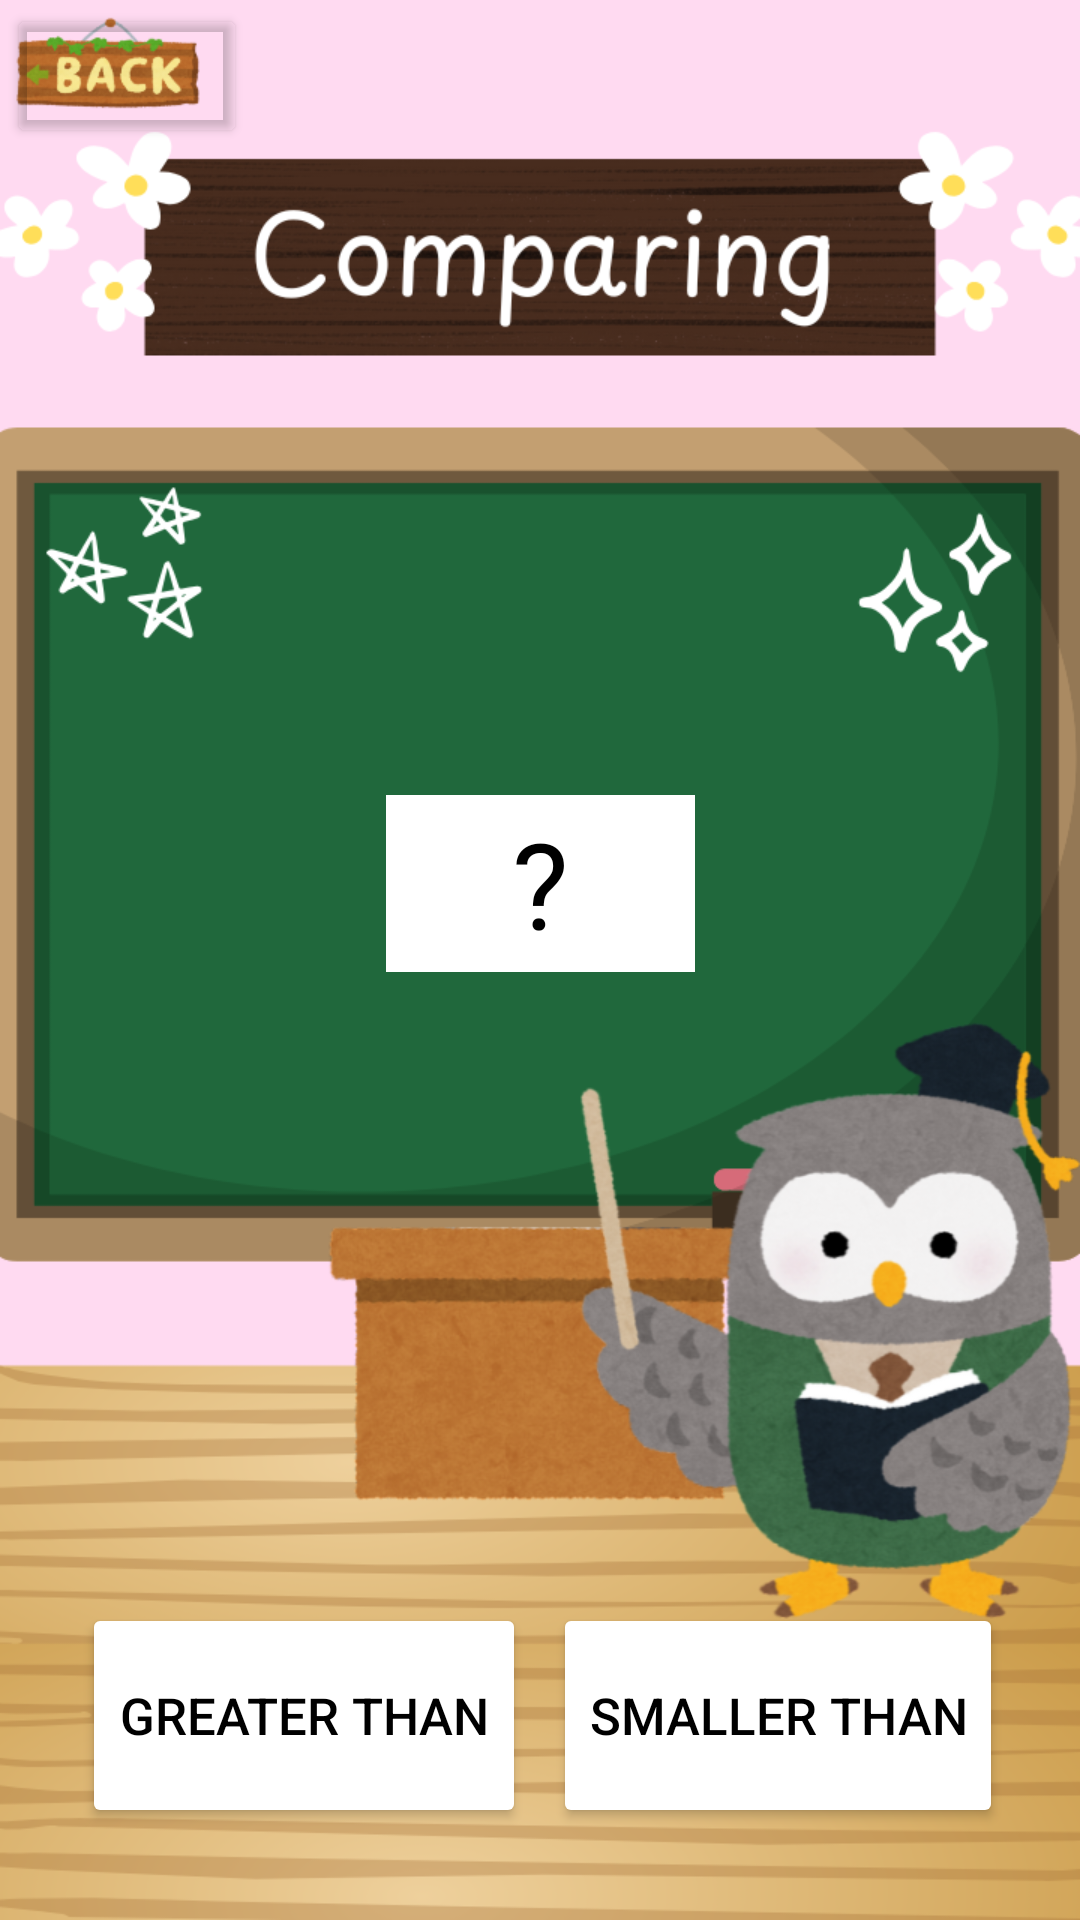

Reconstruct the res/layout file that produces this screen, plus the resources it refers to.
<!-- AndroidManifest.xml: application theme Theme.P6LeeCheaEun2104943 -->
<!-- res/layout/activity_compare.xml -->
<?xml version="1.0" encoding="utf-8"?>
<androidx.constraintlayout.widget.ConstraintLayout xmlns:android="http://schemas.android.com/apk/res/android"
    xmlns:app="http://schemas.android.com/apk/res-auto"
    xmlns:tools="http://schemas.android.com/tools"
    android:layout_width="match_parent"
    android:layout_height="match_parent"
    android:background="@drawable/compare">

    <TextView
        android:id="@+id/cprNum1"
        android:layout_width="81dp"
        android:layout_height="87dp"
        android:textColor="@color/white"
        android:textSize="60sp"
        app:layout_constraintBottom_toBottomOf="parent"
        app:layout_constraintEnd_toEndOf="parent"
        app:layout_constraintHorizontal_bias="0.103"
        app:layout_constraintStart_toStartOf="parent"
        app:layout_constraintTop_toTopOf="parent"
        app:layout_constraintVertical_bias="0.442" />

    <TextView
        android:id="@+id/cprNum2"
        android:layout_width="81dp"
        android:layout_height="87dp"
        android:textColor="@color/white"
        android:textSize="60sp"
        app:layout_constraintBottom_toBottomOf="parent"
        app:layout_constraintEnd_toEndOf="parent"
        app:layout_constraintHorizontal_bias="0.905"
        app:layout_constraintStart_toStartOf="parent"
        app:layout_constraintTop_toTopOf="parent"
        app:layout_constraintVertical_bias="0.438" />

    <TextView
        android:id="@+id/dropZone"
        android:layout_width="103dp"
        android:layout_height="59dp"
        android:background="@color/white"
        android:gravity="center"
        android:text=" ? "
        android:textColor="@color/black"
        android:textSize="40sp"
        app:layout_constraintBottom_toBottomOf="parent"
        app:layout_constraintEnd_toEndOf="parent"
        app:layout_constraintStart_toStartOf="parent"
        app:layout_constraintTop_toTopOf="parent"
        app:layout_constraintVertical_bias="0.456"
        tools:ignore="HardcodedText" />

    <Button
        android:id="@+id/btnGreater"
        android:layout_width="148dp"
        android:layout_height="75dp"
        android:backgroundTint="@color/white"
        android:text="Greater than"
        android:textColor="@color/black"
        android:textSize="17sp"
        app:layout_constraintBottom_toBottomOf="parent"
        app:layout_constraintEnd_toEndOf="parent"
        app:layout_constraintHorizontal_bias="0.129"
        app:layout_constraintStart_toStartOf="parent"
        app:layout_constraintTop_toTopOf="parent"
        app:layout_constraintVertical_bias="0.946"
        tools:ignore="HardcodedText" />

    <Button
        android:id="@+id/btnSmaller"
        android:layout_width="150dp"
        android:layout_height="75dp"
        android:backgroundTint="@color/white"
        android:text="Smaller than"
        android:textColor="@color/black"
        android:textSize="17sp"
        app:layout_constraintBottom_toBottomOf="parent"
        app:layout_constraintEnd_toEndOf="parent"
        app:layout_constraintHorizontal_bias="0.877"
        app:layout_constraintStart_toStartOf="parent"
        app:layout_constraintTop_toTopOf="parent"
        app:layout_constraintVertical_bias="0.946"
        tools:ignore="HardcodedText" />

    <Button
        android:id="@+id/btnBack"
        android:layout_width="80dp"
        android:layout_height="48dp"
        android:backgroundTint="#00AE4040"
        app:layout_constraintBottom_toBottomOf="parent"
        app:layout_constraintEnd_toEndOf="parent"
        app:layout_constraintHorizontal_bias="0.008"
        app:layout_constraintStart_toStartOf="parent"
        app:layout_constraintTop_toTopOf="parent"
        app:layout_constraintVertical_bias="0.002" />

    <RelativeLayout
        android:id="@+id/congratsBoard"
        android:layout_width="358dp"
        android:layout_height="285dp"
        android:background="@drawable/congrats"
        android:visibility="gone"
        app:layout_constraintBottom_toBottomOf="parent"
        app:layout_constraintEnd_toEndOf="parent"
        app:layout_constraintHorizontal_bias="0.49"
        app:layout_constraintStart_toStartOf="parent"
        app:layout_constraintTop_toTopOf="parent"
        app:layout_constraintVertical_bias="0.466">

        <TextView
            android:id="@+id/congratsMessage"
            android:layout_width="311dp"
            android:layout_height="101dp"
            android:layout_alignParentStart="true"
            android:layout_alignParentTop="true"
            android:layout_alignParentEnd="true"
            android:layout_alignParentBottom="true"
            android:layout_marginStart="22dp"
            android:layout_marginTop="23dp"
            android:layout_marginEnd="25dp"
            android:layout_marginBottom="161dp"
            android:gravity="center"
            android:textSize="30sp"
            android:textStyle="bold" />

        <Button
            android:id="@+id/btnQuit"
            android:layout_width="110dp"
            android:layout_height="65dp"
            android:layout_alignParentStart="true"
            android:layout_alignParentTop="true"
            android:layout_alignParentEnd="true"
            android:layout_alignParentBottom="true"
            android:layout_marginStart="198dp"
            android:layout_marginTop="124dp"
            android:layout_marginEnd="51dp"
            android:layout_marginBottom="98dp"
            android:backgroundTint="#FF0000"
            android:text="Quit"
            android:textColor="@color/white"
            android:textSize="16sp"
            tools:ignore="HardcodedText" />

        <Button
            android:id="@+id/btnContinue"
            android:layout_width="110dp"
            android:layout_height="65dp"
            android:layout_alignParentStart="true"
            android:layout_alignParentTop="true"
            android:layout_alignParentEnd="true"
            android:layout_alignParentBottom="true"
            android:layout_marginStart="197dp"
            android:layout_marginTop="200dp"
            android:layout_marginEnd="48dp"
            android:layout_marginBottom="21dp"
            android:backgroundTint="@color/white"
            android:text="Continue"
            android:textColor="@color/black"
            android:textSize="16sp"
            tools:ignore="HardcodedText" />
    </RelativeLayout>

    <RelativeLayout
        android:id="@+id/thinkAgainBoard"
        android:visibility="gone"
        android:layout_width="192dp"
        android:layout_height="141dp"
        android:background="@drawable/bubble"
        app:layout_constraintBottom_toBottomOf="parent"
        app:layout_constraintEnd_toEndOf="parent"
        app:layout_constraintHorizontal_bias="0.168"
        app:layout_constraintStart_toStartOf="parent"
        app:layout_constraintTop_toTopOf="parent"
        app:layout_constraintVertical_bias="0.674">

        <TextView
            android:id="@+id/thinkAgain"
            android:layout_width="133dp"
            android:layout_height="44dp"
            android:layout_alignParentStart="true"
            android:layout_alignParentTop="true"
            android:layout_alignParentEnd="true"
            android:layout_alignParentBottom="true"
            android:layout_marginStart="18dp"
            android:layout_marginTop="50dp"
            android:layout_marginEnd="41dp"
            android:layout_marginBottom="47dp"
            android:gravity="center"
            android:text="Think Again?"
            android:textSize="20sp"
            tools:ignore="HardcodedText" />
    </RelativeLayout>

</androidx.constraintlayout.widget.ConstraintLayout>
<!-- resources referenced by this layout -->
<resources>
  <!-- drawable bubble: png bitmap (drawable, 19706 bytes) -->
  <!-- drawable compare: png bitmap (drawable, 334921 bytes) -->
  <!-- drawable congrats: png bitmap (drawable, 558243 bytes) -->
  <style name="Theme.P6LeeCheaEun2104943" parent="Base.Theme.P6LeeCheaEun2104943" />
  <style name="Base.Theme.P6LeeCheaEun2104943" parent="Theme.Material3.DayNight.NoActionBar">
          
          
      </style>
  <!-- not gathered from this repository: default colours our renderer supplied (Android Studio template values) -->
  <color name="black">#FF000000</color>
  <color name="white">#FFFFFFFF</color>
</resources>
